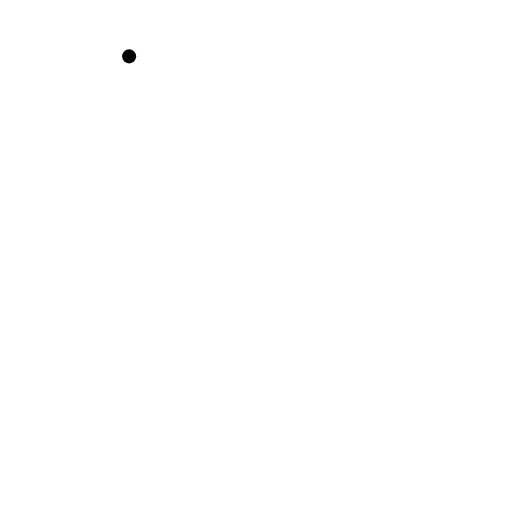
t = 0.00 s
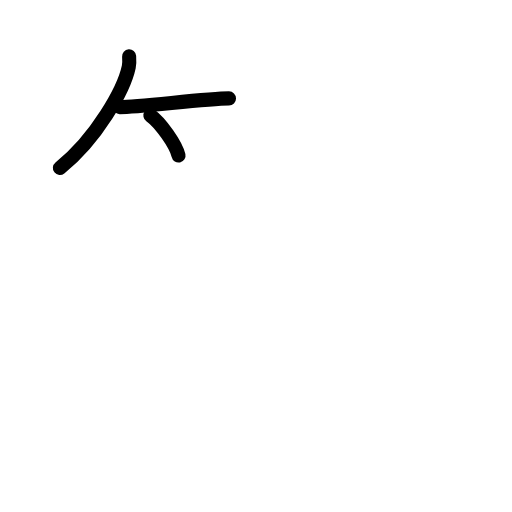
t = 2.80 s
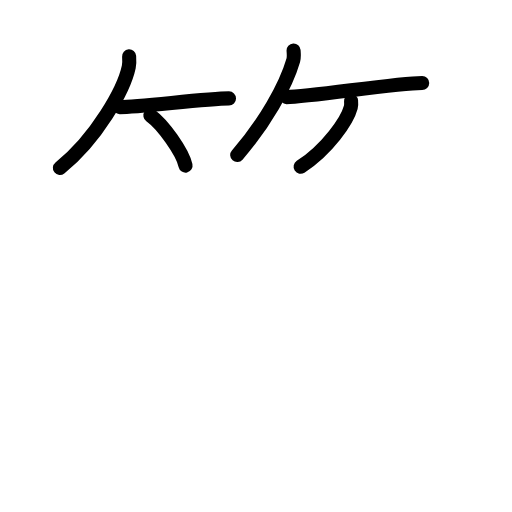
t = 5.60 s
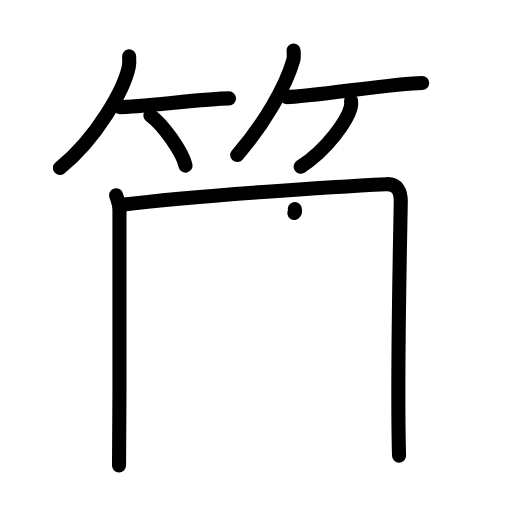
t = 8.40 s
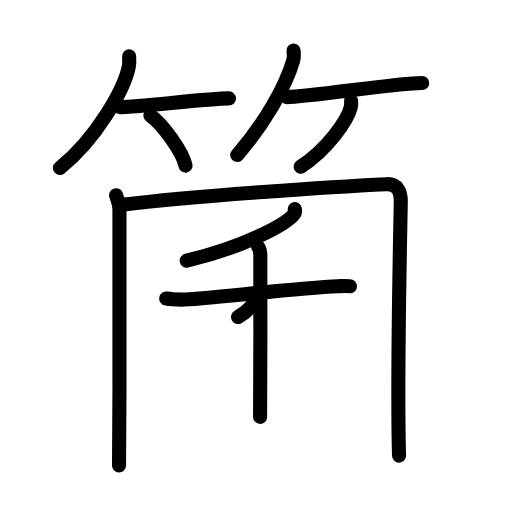
t = 11.20 s
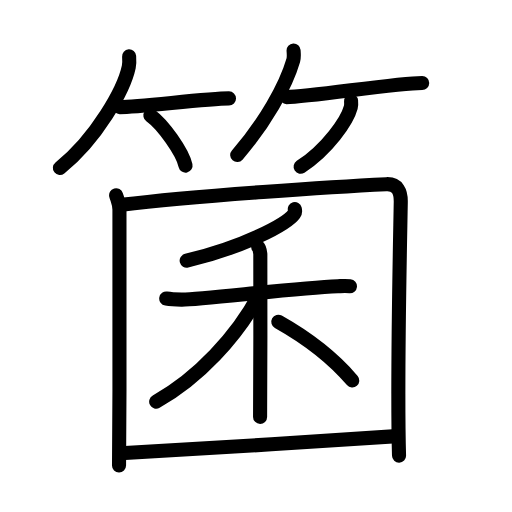
t = 14.00 s

The animated SVG that drew these frames (rendered in a browser with its animation timeline set to each time). Animation: 37 SMIL elements (animate=37); one cycle of 14.00 s.

<?xml version="1.0" encoding="UTF-8"?>
<!--
AniKanjiVG is licensed by CC-BY-SA Paul C. Sommerhoff (https://bitbucket.org/sommerhoff/anikanjivg).
AniKanjiVG uses KanjiVG which is licensed by CC-BY-SA Ulrich Apel (http://kanjivg.tagaini.net).
See also http://creativecommons.org/licenses/by-sa/3.0/
-->
<svg xmlns:kvg='http://kanjivg.tagaini.net' xmlns='http://www.w3.org/2000/svg' width='109' height='109' viewBox='0 0 109 109' style='fill:none;stroke:#000000;stroke-width:3;stroke-linecap:round;stroke-linejoin:round;' id="kvg:kanji_07b98"><g id="kvg:07b98" kvg:element="箘"><g id="kvg:07b98-g1" kvg:element="竹" kvg:variant="true" kvg:position="top" kvg:radical="general"><g id="kvg:07b98-g2" kvg:position="left"><path id="kvg:07b98-s1" kvg:type="㇒" d="M27.49,12c0.04,0.56,0.09,1.44-0.08,2.25c-1,4.74-6.77,15.14-14.66,21.5"><animate attributeName="d" begin="0.0s" dur="0.5s" from="M27.49,12C27.49,12,27.49,12,27.49,12" to="M27.49,12c0.04,0.56,0.09,1.44-0.08,2.25" />
<animate attributeName="d" begin="0.5s" dur="0.5s" from="M27.49,12c0.04,0.56,0.09,1.44-0.08,2.25c0,0,0,0,0,0,0" to="M27.49,12c0.04,0.56,0.09,1.44-0.08,2.25c-1,4.74-6.77,15.14-14.66,21.5" />
</path>
<path id="kvg:07b98-s2" kvg:type="㇐b" d="M25.5,22.8c4.36,0,18.35-1.85,23.25-1.85"><animate attributeName="d" begin="1.0s" dur="1.0s" from="M25.5,22.8C25.5,22.8,25.5,22.8,25.5,22.8" to="M25.5,22.8c4.36,0,18.35-1.85,23.25-1.85" />
<animate attributeName="d" begin="0s" dur="1.0s" from="M-100,-100" to="M-100,-100" />
</path>
<path id="kvg:07b98-s3" kvg:type="㇔/㇑" d="M32.02,24.58c2.64,1.88,6.82,7.74,7.48,10.67"><animate attributeName="d" begin="2.0s" dur="1.0s" from="M32.02,24.58C32.02,24.58,32.02,24.58,32.02,24.58" to="M32.02,24.58c2.64,1.88,6.82,7.74,7.48,10.67" />
<animate attributeName="d" begin="0s" dur="2.0s" from="M-100,-100" to="M-100,-100" />
</path>
</g>
<g id="kvg:07b98-g3" kvg:position="right"><path id="kvg:07b98-s4" kvg:type="㇒" d="M62.5,10.75c0.03,0.52,0.14,1.37-0.07,2.1C60.83,18.36,56.39,26.23,50.5,33"><animate attributeName="d" begin="3.0s" dur="0.5s" from="M62.5,10.75C62.5,10.75,62.5,10.75,62.5,10.75" to="M62.5,10.75c0.03,0.52,0.14,1.37-0.07,2.1" />
<animate attributeName="d" begin="3.5s" dur="0.5s" from="M62.5,10.75c0.03,0.52,0.14,1.37-0.07,2.1c0,0,0,0,0,0,0" to="M62.5,10.75c0.03,0.52,0.14,1.37-0.07,2.1C60.83,18.36,56.39,26.23,50.5,33" />
<animate attributeName="d" begin="0s" dur="3.0s" from="M-100,-100" to="M-100,-100" />
</path>
<path id="kvg:07b98-s5" kvg:type="㇐b" d="M61,20.67c4.99,0,23.28-3.01,28.88-3.01"><animate attributeName="d" begin="4.0s" dur="1.0s" from="M61,20.67C61,20.67,61,20.67,61,20.67" to="M61,20.67c4.99,0,23.28-3.01,28.88-3.01" />
<animate attributeName="d" begin="0s" dur="4.0s" from="M-100,-100" to="M-100,-100" />
</path>
<path id="kvg:07b98-s6" kvg:type="㇒/㇚" d="M74.74,21.5c0.03,0.33,0.06,0.85-0.06,1.32C73.95,25.62,69.75,31.75,64,35.5"><animate attributeName="d" begin="5.0s" dur="0.5s" from="M74.74,21.5C74.74,21.5,74.74,21.5,74.74,21.5" to="M74.74,21.5c0.03,0.33,0.06,0.85-0.06,1.32" />
<animate attributeName="d" begin="5.5s" dur="0.5s" from="M74.74,21.5c0.03,0.33,0.06,0.85-0.06,1.32c0,0,0,0,0,0,0" to="M74.74,21.5c0.03,0.33,0.06,0.85-0.06,1.32C73.95,25.62,69.75,31.75,64,35.5" />
<animate attributeName="d" begin="0s" dur="5.0s" from="M-100,-100" to="M-100,-100" />
</path>
</g>
</g>
<g id="kvg:07b98-g4" kvg:position="bottom"><g id="kvg:07b98-g5" kvg:element="囗" kvg:part="1"><path id="kvg:07b98-s7" kvg:type="㇑" d="M24.72,41.56c0.29,1,0.7,1.72,0.71,3.08c0.06,10.23,0.07,34.92-0.09,54.47"><animate attributeName="d" begin="6.0s" dur="0.5s" from="M24.72,41.56C24.72,41.56,24.72,41.56,24.72,41.56" to="M24.72,41.56c0.29,1,0.7,1.72,0.71,3.08" />
<animate attributeName="d" begin="6.5s" dur="0.5s" from="M24.72,41.56c0.29,1,0.7,1.72,0.71,3.08c0,0,0,0,0,0,0" to="M24.72,41.56c0.29,1,0.7,1.72,0.71,3.08c0.06,10.23,0.07,34.92-0.09,54.47" />
<animate attributeName="d" begin="0s" dur="6.0s" from="M-100,-100" to="M-100,-100" />
</path>
<path id="kvg:07b98-s8" kvg:type="㇕a" d="M25.88,43.59c15.73-1.92,45.84-3.89,56.38-4.38c2.4-0.11,3.1,1.64,3.06,3.8c-0.2,11.3-0.82,38.06-0.37,53.99"><animate attributeName="d" begin="7.0s" dur="0.3333333333333333s" from="M25.88,43.59C25.88,43.59,25.88,43.59,25.88,43.59" to="M25.88,43.59c15.73-1.92,45.84-3.89,56.38-4.38" />
<animate attributeName="d" begin="7.333333333333333s" dur="0.3333333333333333s" from="M25.88,43.59c15.73-1.92,45.84-3.89,56.38-4.38c0,0,0,0,0,0,0" to="M25.88,43.59c15.73-1.92,45.84-3.89,56.38-4.38c2.4-0.11,3.1,1.64,3.06,3.8" />
<animate attributeName="d" begin="7.666666666666667s" dur="0.3333333333333333s" from="M25.88,43.59c15.73-1.92,45.84-3.89,56.38-4.38c2.4-0.11,3.1,1.64,3.06,3.8c0,0,0,0,0,0,0" to="M25.88,43.59c15.73-1.92,45.84-3.89,56.38-4.38c2.4-0.11,3.1,1.64,3.06,3.8c-0.2,11.3-0.82,38.06-0.37,53.99" />
<animate attributeName="d" begin="0s" dur="7.0s" from="M-100,-100" to="M-100,-100" />
</path>
</g>
<g id="kvg:07b98-g6" kvg:element="禾"><g id="kvg:07b98-g7" kvg:element="丿" kvg:position="top"><path id="kvg:07b98-s9" kvg:type="㇒" d="M62.76,44.5c0.07,0.26,0.14,0.67-0.13,1.04c-1.57,2.19-10.57,7.01-22.89,9.96"><animate attributeName="d" begin="8.0s" dur="0.5s" from="M62.76,44.5C62.76,44.5,62.76,44.5,62.76,44.5" to="M62.76,44.5c0.07,0.26,0.14,0.67-0.13,1.04" />
<animate attributeName="d" begin="8.5s" dur="0.5s" from="M62.76,44.5c0.07,0.26,0.14,0.67-0.13,1.04c0,0,0,0,0,0,0" to="M62.76,44.5c0.07,0.26,0.14,0.67-0.13,1.04c-1.57,2.19-10.57,7.01-22.89,9.96" />
<animate attributeName="d" begin="0s" dur="8.0s" from="M-100,-100" to="M-100,-100" />
</path>
</g>
<g id="kvg:07b98-g8" kvg:element="木" kvg:position="bottom"><path id="kvg:07b98-s10" kvg:type="㇐" d="M35.39,63.56c0.51,0.08,1.89,0.2,3.26,0.23c3.78,0.08,23.83-2.47,33.27-2.85c1.37-0.05,1.72-0.08,2.58,0"><animate attributeName="d" begin="9.0s" dur="0.3333333333333333s" from="M35.39,63.56C35.39,63.56,35.39,63.56,35.39,63.56" to="M35.39,63.56c0.51,0.08,1.89,0.2,3.26,0.23" />
<animate attributeName="d" begin="9.333333333333334s" dur="0.3333333333333333s" from="M35.39,63.56c0.51,0.08,1.89,0.2,3.26,0.23c0,0,0,0,0,0,0" to="M35.39,63.56c0.51,0.08,1.89,0.2,3.26,0.23c3.78,0.08,23.83-2.47,33.27-2.85" />
<animate attributeName="d" begin="9.666666666666666s" dur="0.3333333333333333s" from="M35.39,63.56c0.51,0.08,1.89,0.2,3.26,0.23c3.78,0.08,23.83-2.47,33.27-2.85c0,0,0,0,0,0,0" to="M35.39,63.56c0.51,0.08,1.89,0.2,3.26,0.23c3.78,0.08,23.83-2.47,33.27-2.85c1.37-0.05,1.72-0.08,2.58,0" />
<animate attributeName="d" begin="0s" dur="9.0s" from="M-100,-100" to="M-100,-100" />
</path>
<path id="kvg:07b98-s11" kvg:type="㇑" d="M54.96,52.56c0.25,0.23,0.41,1.04,0.46,1.5c0.05,0.46,0,31.81-0.05,34.69"><animate attributeName="d" begin="10.0s" dur="0.5s" from="M54.96,52.56C54.96,52.56,54.96,52.56,54.96,52.56" to="M54.96,52.56c0.25,0.23,0.41,1.04,0.46,1.5" />
<animate attributeName="d" begin="10.5s" dur="0.5s" from="M54.96,52.56c0.25,0.23,0.41,1.04,0.46,1.5c0,0,0,0,0,0,0" to="M54.96,52.56c0.25,0.23,0.41,1.04,0.46,1.5c0.05,0.46,0,31.81-0.05,34.69" />
<animate attributeName="d" begin="0s" dur="10.0s" from="M-100,-100" to="M-100,-100" />
</path>
<path id="kvg:07b98-s12" kvg:type="㇒" d="M55.04,62.99C50.5,71.5,42.25,80.5,33.25,85.5"><animate attributeName="d" begin="11.0s" dur="1.0s" from="M55.04,62.99C55.04,62.99,55.04,62.99,55.04,62.99" to="M55.04,62.99C50.5,71.5,42.25,80.5,33.25,85.5" />
<animate attributeName="d" begin="0s" dur="11.0s" from="M-100,-100" to="M-100,-100" />
</path>
<path id="kvg:07b98-s13" kvg:type="㇏" d="M59.25,68.5C65.16,71.82,70.31,75.52,75,81"><animate attributeName="d" begin="12.0s" dur="1.0s" from="M59.25,68.5C59.25,68.5,59.25,68.5,59.25,68.5" to="M59.25,68.5C65.16,71.82,70.31,75.52,75,81" />
<animate attributeName="d" begin="0s" dur="12.0s" from="M-100,-100" to="M-100,-100" />
</path>
</g>
</g>
<g id="kvg:07b98-g9" kvg:element="囗" kvg:part="2"><path id="kvg:07b98-s14" kvg:type="㇐a" d="M26.6,96.44c11.02-0.54,42.63-2.55,57.85-3.59"><animate attributeName="d" begin="13.0s" dur="1.0s" from="M26.6,96.44C26.6,96.44,26.6,96.44,26.6,96.44" to="M26.6,96.44c11.02-0.54,42.63-2.55,57.85-3.59" />
<animate attributeName="d" begin="0s" dur="13.0s" from="M-100,-100" to="M-100,-100" />
</path>
</g>
</g>
</g>
</svg>
